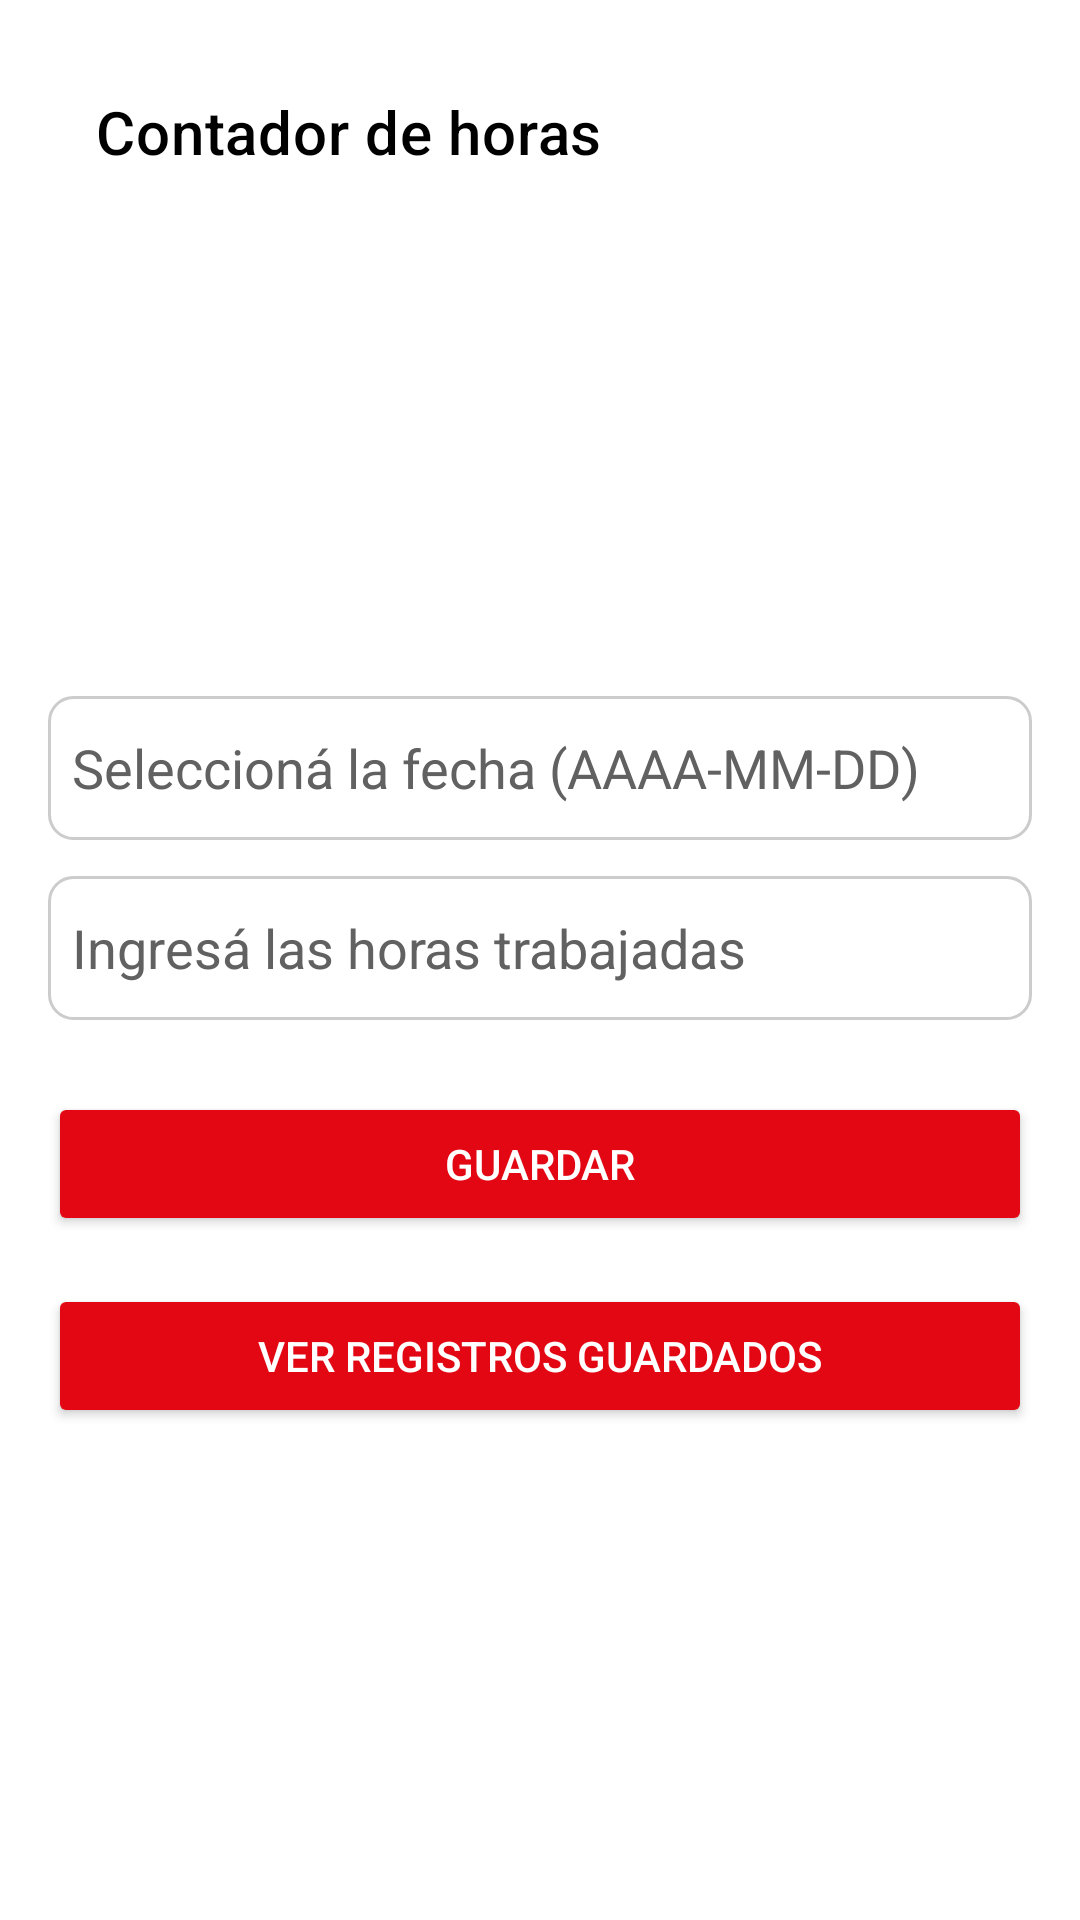

The Android layout XML behind this screen, and the referenced resources:
<!-- AndroidManifest.xml: application theme Theme.RegistroHorasApp -->
<!-- res/layout/activity_main.xml -->
<?xml version="1.0" encoding="utf-8"?>
<androidx.constraintlayout.widget.ConstraintLayout
    xmlns:android="http://schemas.android.com/apk/res/android"
    xmlns:app="http://schemas.android.com/apk/res-auto"
    android:layout_width="match_parent"
    android:layout_height="match_parent"
    android:background="@android:color/white"
    android:padding="16dp">

    
    <androidx.appcompat.widget.Toolbar
        android:id="@+id/toolbar"
        android:layout_width="0dp"
        android:layout_height="wrap_content"
        android:background="@android:color/white"
        app:title="Contador de horas"
        app:titleTextColor="@android:color/black"
        app:layout_constraintTop_toTopOf="parent"
        app:layout_constraintStart_toStartOf="parent"
        app:layout_constraintEnd_toEndOf="parent" />

    
    <ImageView
        android:id="@+id/logoCarrefour"
        android:layout_width="120dp"
        android:layout_height="120dp"
        android:contentDescription="logo carrefour"
        android:src="@drawable/logo_carrefour"
        app:layout_constraintTop_toBottomOf="@id/toolbar"
        app:layout_constraintStart_toStartOf="parent"
        app:layout_constraintEnd_toEndOf="parent"
        android:layout_marginTop="16dp" />

    
    <EditText
        android:id="@+id/etFecha"
        android:layout_width="0dp"
        android:layout_height="48dp"
        android:background="@drawable/edit_text_background"
        android:focusable="false"
        android:hint="Seleccioná la fecha (AAAA-MM-DD)"
        android:inputType="none"
        app:layout_constraintTop_toBottomOf="@id/logoCarrefour"
        app:layout_constraintStart_toStartOf="parent"
        app:layout_constraintEnd_toEndOf="parent"
        android:layout_marginTop="24dp" />

    
    <EditText
        android:id="@+id/etHoras"
        android:layout_width="0dp"
        android:layout_height="48dp"
        android:background="@drawable/edit_text_background"
        android:hint="Ingresá las horas trabajadas"
        android:inputType="numberDecimal"
        app:layout_constraintTop_toBottomOf="@id/etFecha"
        app:layout_constraintStart_toStartOf="parent"
        app:layout_constraintEnd_toEndOf="parent"
        android:layout_marginTop="12dp" />

    
    <Button
        android:id="@+id/btnEnviar"
        android:layout_width="0dp"
        android:layout_height="48dp"
        android:text="Guardar"
        android:backgroundTint="@color/rojoCarrefour"
        android:textColor="@android:color/white"
        app:layout_constraintTop_toBottomOf="@id/etHoras"
        app:layout_constraintStart_toStartOf="parent"
        app:layout_constraintEnd_toEndOf="parent"
        android:layout_marginTop="24dp" />

    
    <Button
        android:id="@+id/btnVerRegistros"
        android:layout_width="0dp"
        android:layout_height="48dp"
        android:text="Ver registros guardados"
        android:backgroundTint="@color/rojoCarrefour"
        android:textColor="@android:color/white"
        app:layout_constraintTop_toBottomOf="@id/btnEnviar"
        app:layout_constraintStart_toStartOf="parent"
        app:layout_constraintEnd_toEndOf="parent"
        android:layout_marginTop="16dp" />

</androidx.constraintlayout.widget.ConstraintLayout>
<!-- resources referenced by this layout -->
<resources>
  <color name="rojoCarrefour">#E30613</color>
  <!-- drawable edit_text_background (drawable) -->
  <shape xmlns:android="http://schemas.android.com/apk/res/android" android:shape="rectangle">
      <solid android:color="#FFFFFF"/>
      <stroke android:width="1dp" android:color="#CCCCCC"/>
      <corners android:radius="8dp"/>
      <padding
          android:left="8dp"
          android:top="8dp"
          android:right="8dp"
          android:bottom="8dp"/>
  </shape>
  <style name="Theme.RegistroHorasApp" parent="Theme.MaterialComponents.Light.NoActionBar">
          
          <item name="colorPrimary">@color/rojoCarrefour</item>
          
          <item name="colorPrimaryVariant">@color/azulCarrefour</item>
          
          <item name="colorOnPrimary">@android:color/white</item>
          
          <item name="colorSecondary">@color/rojoCarrefour</item>
          
          <item name="android:windowBackground">@color/white</item>
          
          <item name="android:textColorPrimary">@color/black</item>
          
          <item name="colorSecondaryVariant">@color/pastel</item>
          
          <item name="android:textColorHint">@color/grayDark</item>
      </style>
  <color name="azulCarrefour">#0070BA</color>
  <color name="white">#FFFFFFFF</color>
  <color name="black">#FF000000</color>
  <color name="pastel">#B9F6CA</color>
  <color name="grayDark">#616161</color>
</resources>
